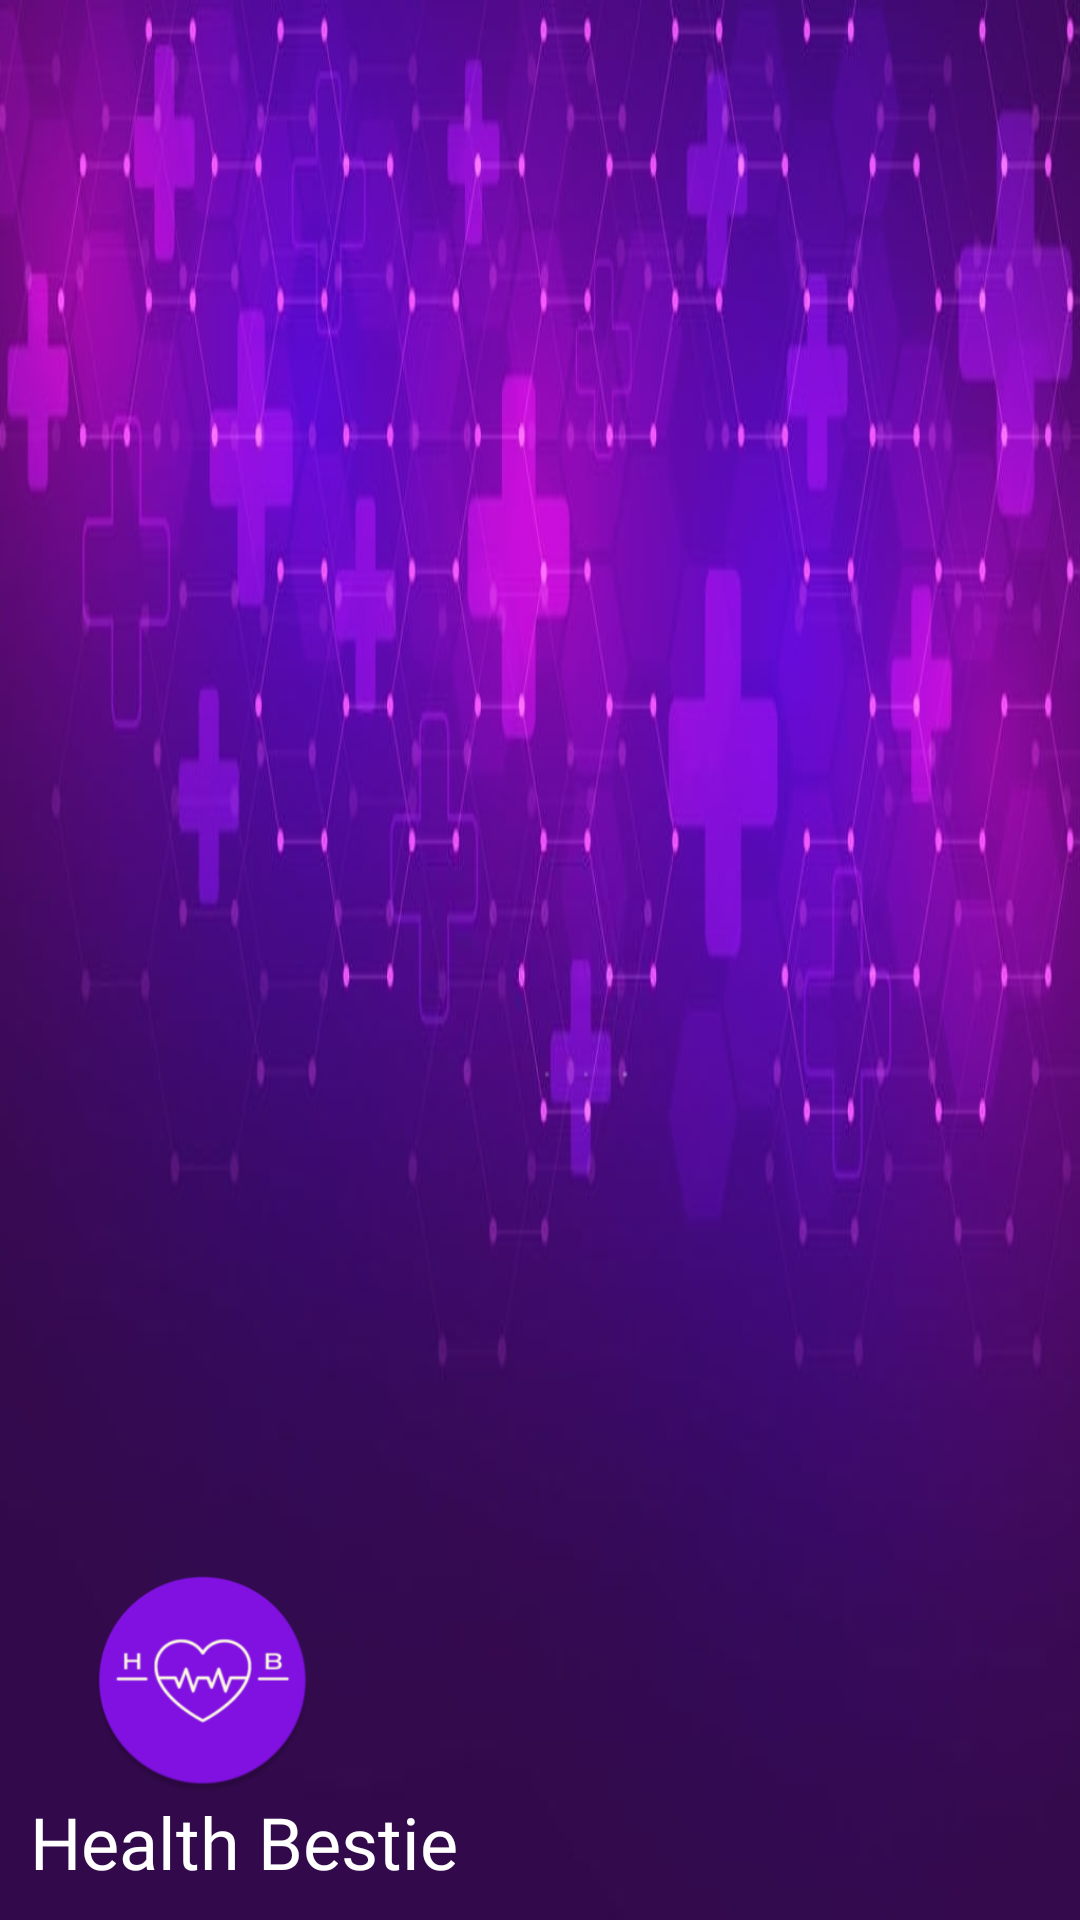

This screen was rendered from an Android layout file. Write that file and the resources it references.
<!-- AndroidManifest.xml: application theme Theme.HealthBestie -->
<!-- res/layout/header.xml -->
<?xml version="1.0" encoding="utf-8"?>
<LinearLayout xmlns:android="http://schemas.android.com/apk/res/android"
    android:orientation="vertical"
    android:layout_width="match_parent"
    android:layout_height="150dp"
    android:background="@drawable/bg"
    android:gravity="bottom"
    android:padding="10dp">

    <ImageView
        android:layout_width="75dp"
        android:layout_height="75dp"
        android:layout_marginLeft="20dp"
        android:src="@mipmap/ic_launcher_round"/>

    <TextView
        android:layout_width="wrap_content"
        android:layout_height="wrap_content"
        android:fontFamily="@font/sacramento"
        android:text="Health Bestie"
        android:textColor="@color/white"
        android:textSize="24dp" />






</LinearLayout>
<!-- resources referenced by this layout -->
<resources>
  <color name="white">#FFFFFFFF</color>
  <!-- drawable bg: jpg bitmap (drawable-mdpi, 121574 bytes) -->
  <!-- mipmap ic_launcher_round: png bitmap (mipmap-xxxhdpi, 13957 bytes) -->
  <style name="Theme.HealthBestie" parent="Theme.MaterialComponents.Light.NoActionBar">
          
          <item name="colorPrimary">@color/color_primary</item>
          <item name="colorPrimaryVariant">@color/color_primary_variant</item>
          <item name="colorOnPrimary">@color/color_on_primary</item>
          <item name="android:textColor">@color/black</item>
          <item name="android:queryBackground">@color/white</item>
  
  
          
          <item name="colorSecondary">@color/color_secondary</item>
          <item name="colorSecondaryVariant">@color/color_secondary_variant</item>
          <item name="colorOnSecondary">@color/color_on_secondary</item>
          
          <item name="android:statusBarColor" tools:targetApi="l">?attr/colorPrimaryVariant</item>
          <item name="windowActionBar">false</item>
          <item name="windowNoTitle">true</item>
  
          
      </style>
  <color name="color_primary">#8211e3</color>
  <color name="color_primary_variant">#4900b0</color>
  <color name="color_on_primary">#b950ff</color>
  <color name="black">#FF000000</color>
  <color name="color_secondary">#9c27b0</color>
  <color name="color_secondary_variant">#6a0080</color>
  <color name="color_on_secondary">#d05ce3</color>
</resources>
